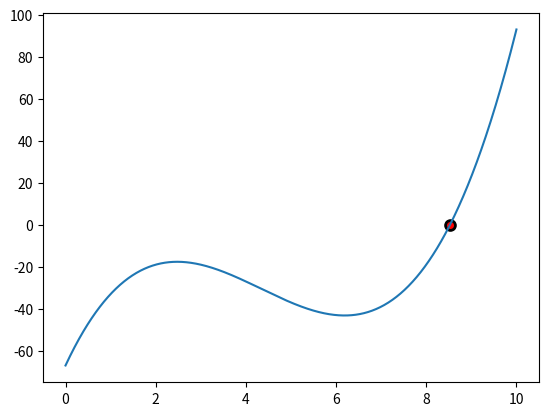

This chart was generated by the following Python code:
#!/usr/bin/env python3


# ======================================================
# Root finding algorithm
# Find root in polynomial p(x) within interval [a,b]
# ======================================================

from numpy import sign, linspace
import matplotlib.pyplot as plt


a = 0
b = 10
epsilon = 1e-6


def p(x):
    # should have a root at 8.5267
    return (x - 4) ** 3 - (x + 2) ** 2 + 2 * (x - 3) + 7


def bisect(a, b, p=p, niter=0):
    niter += 1
    c = 0.5 * (a + b)
    pc = p(c)
    if abs(pc) < epsilon:
        print("Finished after", niter, "iterations. root=", c)
        return c
    elif abs(a - c) < epsilon:
        print("Finished after", niter, "iterations. root=", c)
        return c
    else:
        if sign(p(a)) == sign(pc):
            root = bisect(c, b, niter=niter)
        else:
            root = bisect(a, c, niter=niter)
        return root


root = bisect(a, b, p)
print(root)


fig = plt.figure()
ax = fig.add_subplot(111)
x = linspace(a, b, 1000)
ax.plot(x, p(x))
ax.scatter([root], [0], facecolor="red", lw=2, edgecolor="black", s=50)
plt.show()
